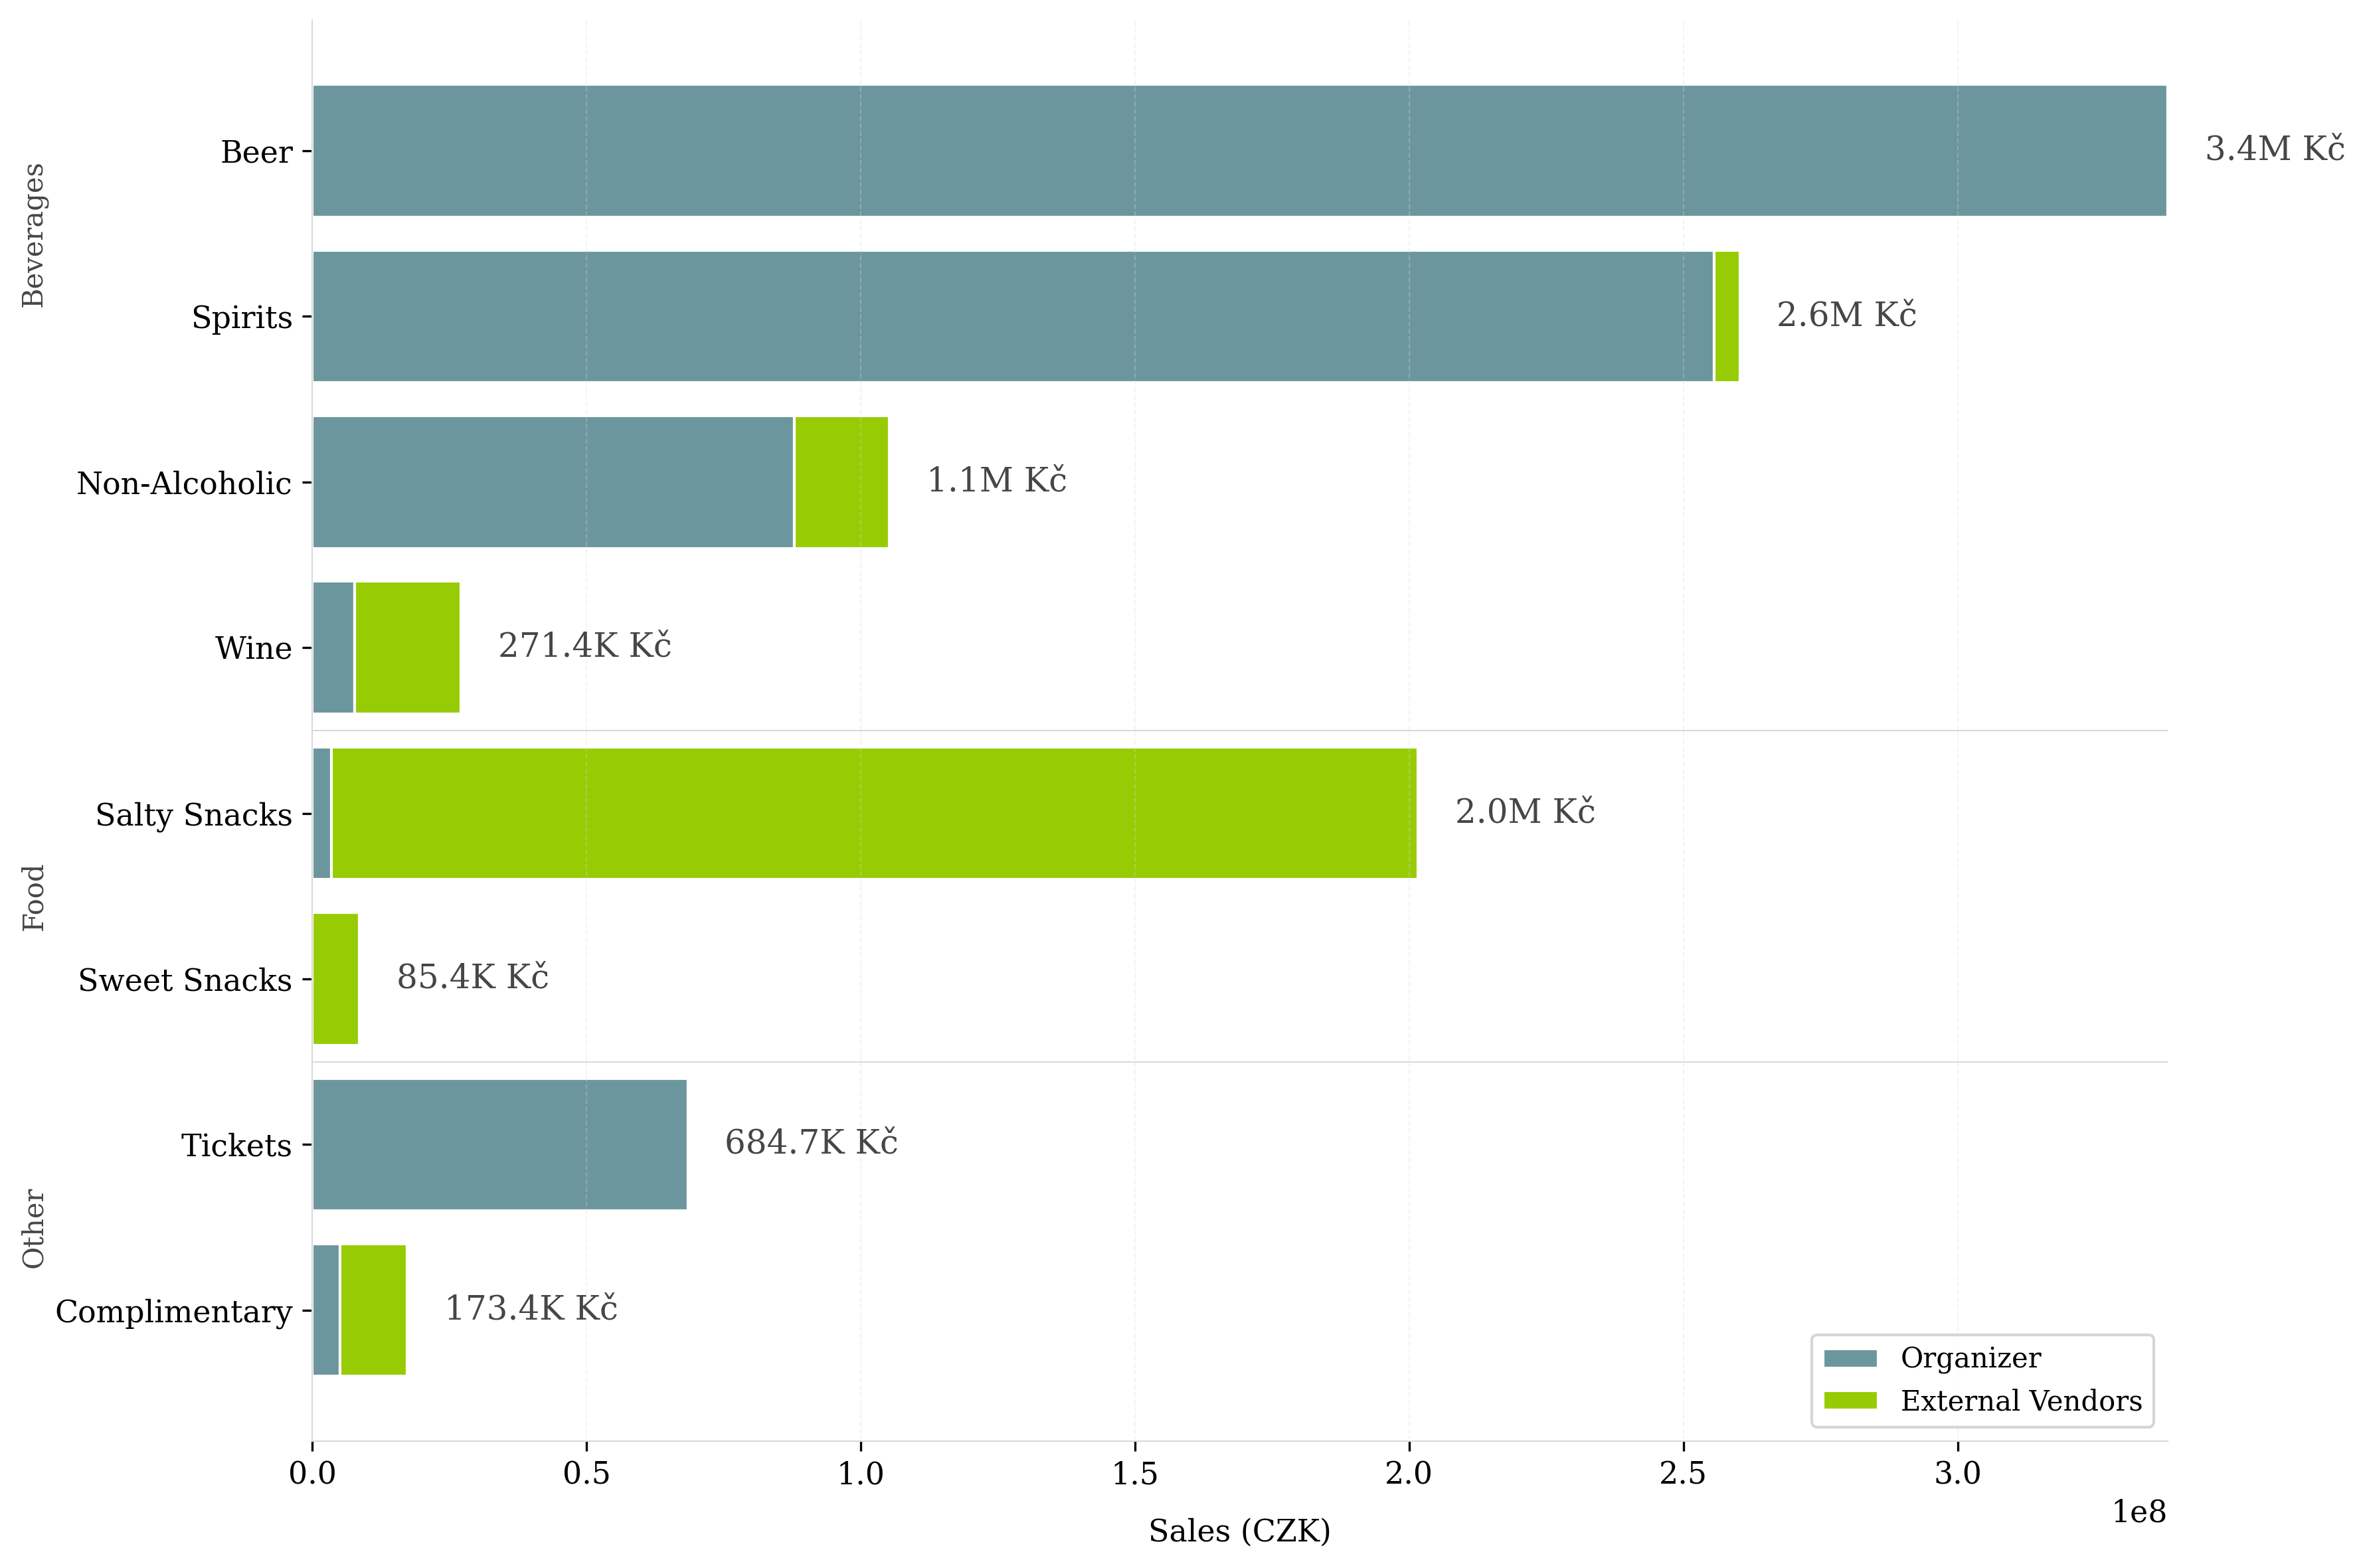

The file beside this chart, header and first rows:
source, total, non_alcoholic, beer, wine, spirits, salty, sweet, complimentary, ticket
external, 347154300, 17365100, 0, 19338300, 4687500, 198171400, 8543500, 12238200, 0
organizer, 824026400, 87892100, 338291300, 7801000, 255591000, 3463000, 0, 5100500, 68470000
